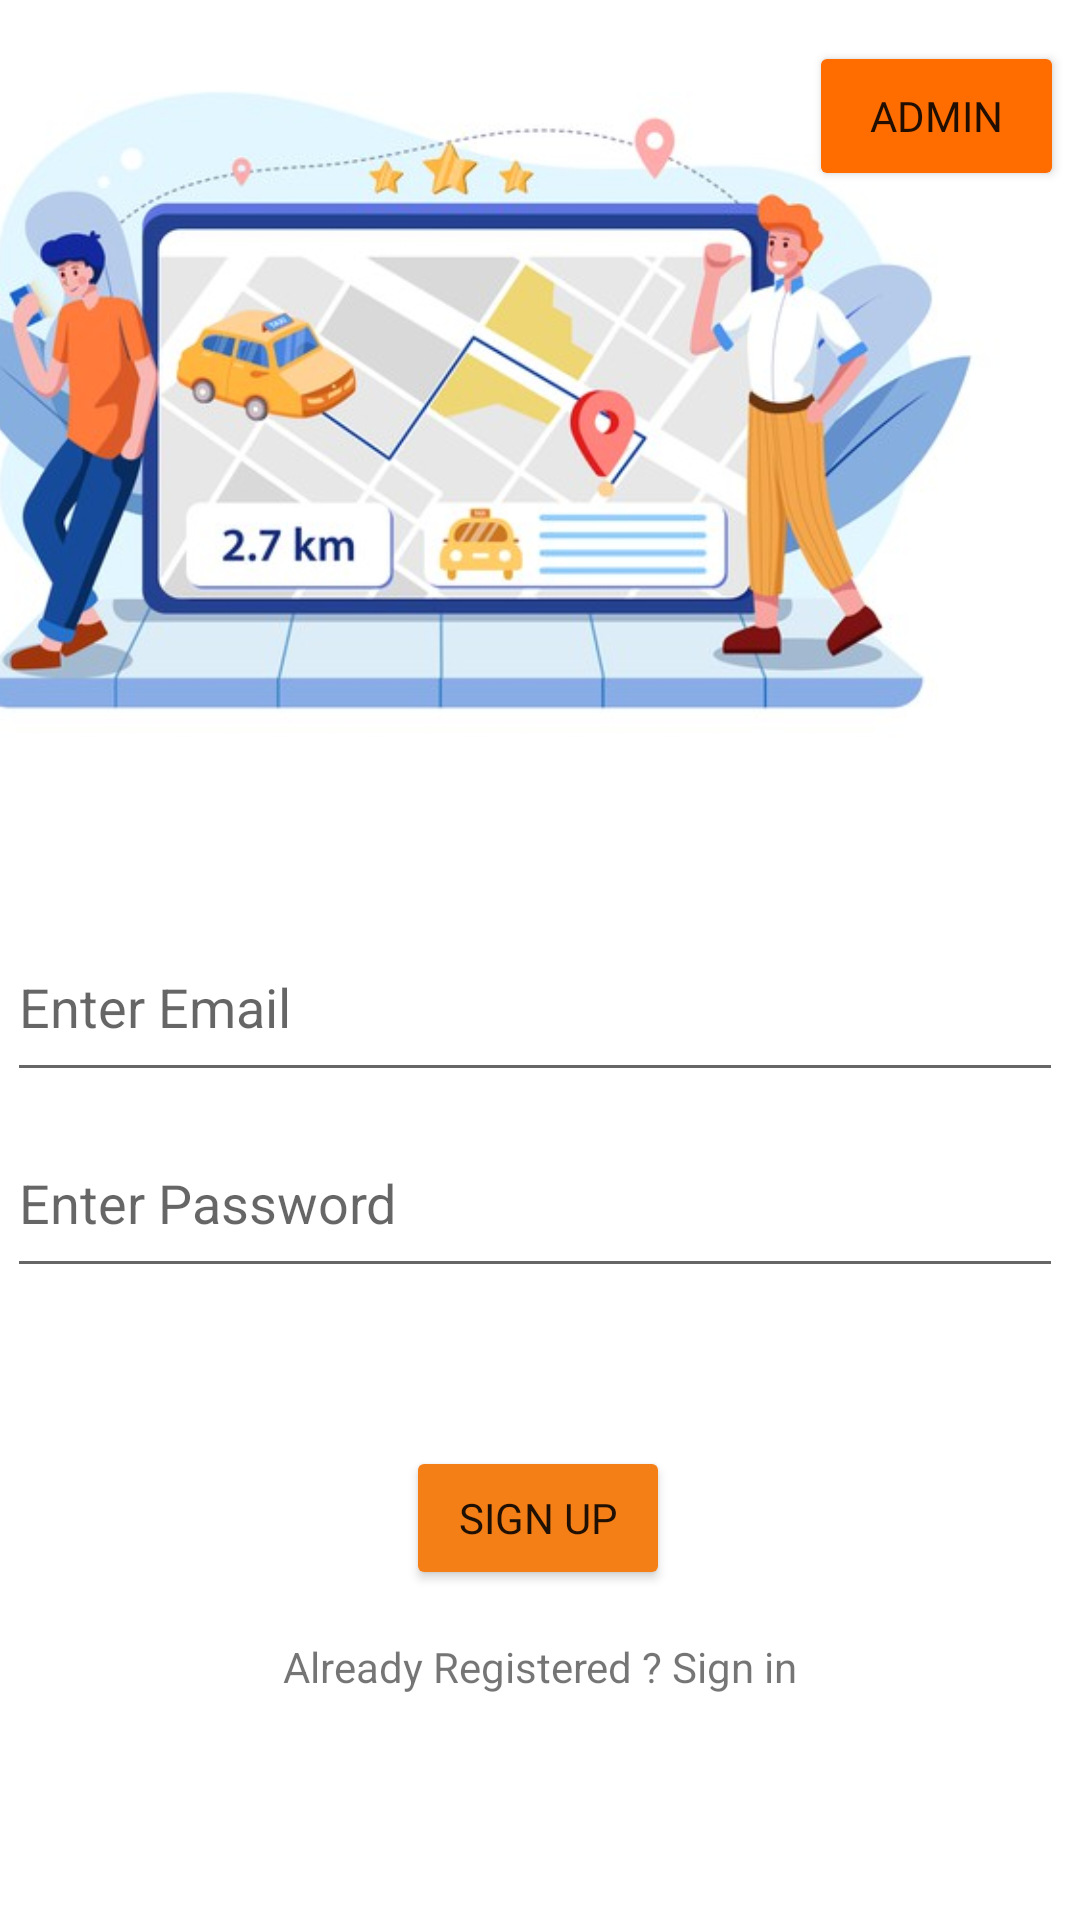

Produce the Android XML layout that renders to this screen, including the resource entries it uses.
<!-- AndroidManifest.xml: application theme Theme.Canti -->
<!-- res/layout/activity_main.xml -->
<?xml version="1.0" encoding="utf-8"?>
<androidx.constraintlayout.widget.ConstraintLayout xmlns:android="http://schemas.android.com/apk/res/android"
    xmlns:app="http://schemas.android.com/apk/res-auto"
    xmlns:tools="http://schemas.android.com/tools"
    android:layout_width="match_parent"
    android:layout_height="match_parent"
    tools:context=".MainActivity">


    <EditText
        android:id="@+id/email_reg"
        android:layout_width="352dp"
        android:layout_height="60dp"
        android:ems="10"
        android:hint="Enter Email"
        android:inputType="textPersonName"
        app:layout_constraintBottom_toBottomOf="parent"
        app:layout_constraintEnd_toEndOf="parent"
        app:layout_constraintHorizontal_bias="0.271"
        app:layout_constraintStart_toStartOf="parent"
        app:layout_constraintTop_toTopOf="parent"
        app:layout_constraintVertical_bias="0.524" />

    <EditText
        android:id="@+id/passreg"
        android:layout_width="352dp"
        android:layout_height="60dp"
        android:layout_marginBottom="196dp"
        android:ems="10"
        android:hint="Enter Password"
        android:inputType="textPassword"
        app:layout_constraintBottom_toBottomOf="parent"
        app:layout_constraintEnd_toEndOf="parent"
        app:layout_constraintHorizontal_bias="0.271"
        app:layout_constraintStart_toStartOf="parent"
        app:layout_constraintTop_toBottomOf="@+id/email_reg"
        app:layout_constraintVertical_bias="0.268" />

    <ImageView
        android:id="@+id/imageView4"
        android:layout_width="412dp"
        android:layout_height="267dp"
        app:layout_constraintBottom_toBottomOf="parent"
        app:layout_constraintEnd_toEndOf="parent"
        app:layout_constraintHorizontal_bias="1.0"
        app:layout_constraintStart_toStartOf="parent"
        app:layout_constraintTop_toTopOf="parent"
        app:layout_constraintVertical_bias="0.0"
        app:srcCompat="@drawable/sginin" />

    <TextView
        android:id="@+id/textView"
        android:layout_width="243dp"
        android:layout_height="35dp"
        android:layout_marginBottom="56dp"
        android:gravity="center"
        android:text="Already Registered ? Sign in"
        app:layout_constraintBottom_toBottomOf="parent"
        app:layout_constraintEnd_toEndOf="parent"
        app:layout_constraintStart_toStartOf="parent"
        app:layout_constraintTop_toBottomOf="@+id/registration_btn"
        app:layout_constraintVertical_bias="0.419" />

    <Button
        android:id="@+id/registration_btn"
        android:layout_width="wrap_content"
        android:layout_height="wrap_content"
        android:fontFamily="@font/aladin"
        android:text="Sign Up"
        app:backgroundTint="#F57F17"
        app:layout_constraintBottom_toBottomOf="parent"
        app:layout_constraintEnd_toEndOf="parent"
        app:layout_constraintHorizontal_bias="0.498"
        app:layout_constraintStart_toStartOf="parent"
        app:layout_constraintTop_toTopOf="@+id/imageView4"
        app:layout_constraintVertical_bias="0.814" />

    <Button
        android:id="@+id/Admin"
        android:layout_width="85dp"
        android:layout_height="50dp"
        android:fontFamily="@font/aladin"
        android:text="Admin"
        app:backgroundTint="#FF6D00"
        app:layout_constraintBottom_toBottomOf="parent"
        app:layout_constraintEnd_toEndOf="parent"
        app:layout_constraintHorizontal_bias="0.981"
        app:layout_constraintStart_toStartOf="parent"
        app:layout_constraintTop_toTopOf="parent"
        app:layout_constraintVertical_bias="0.023" />

</androidx.constraintlayout.widget.ConstraintLayout>
<!-- resources referenced by this layout -->
<resources>
  <!-- drawable sginin: jpg bitmap (drawable-v24, 46473 bytes) -->
  <style name="Theme.Canti" parent="Theme.MaterialComponents.DayNight.DarkActionBar">
          
          <item name="colorPrimary">@color/purple_500</item>
          <item name="colorPrimaryVariant">@color/purple_700</item>
          <item name="colorOnPrimary">@color/white</item>
          
          <item name="colorSecondary">@color/teal_200</item>
          <item name="colorSecondaryVariant">@color/teal_700</item>
          <item name="colorOnSecondary">@color/black</item>
          
          <item name="android:statusBarColor" tools:targetApi="l">?attr/colorPrimaryVariant</item>
          
      </style>
  <!-- not gathered from this repository: default colours our renderer supplied (Android Studio template values) -->
  <color name="purple_500">#FF6200EE</color>
  <color name="purple_700">#FF3700B3</color>
  <color name="teal_200">#FF03DAC5</color>
  <color name="teal_700">#FF018786</color>
  <color name="black">#FF000000</color>
  <color name="white">#FFFFFFFF</color>
</resources>
